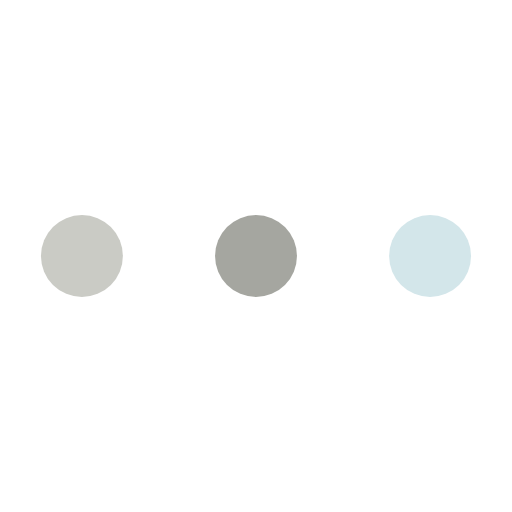
t = 0.00 s
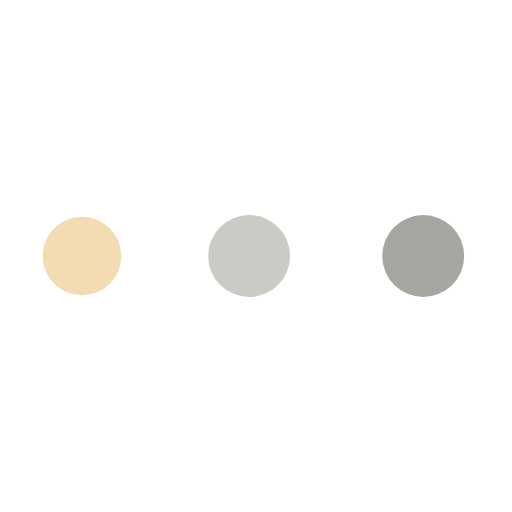
t = 0.19 s
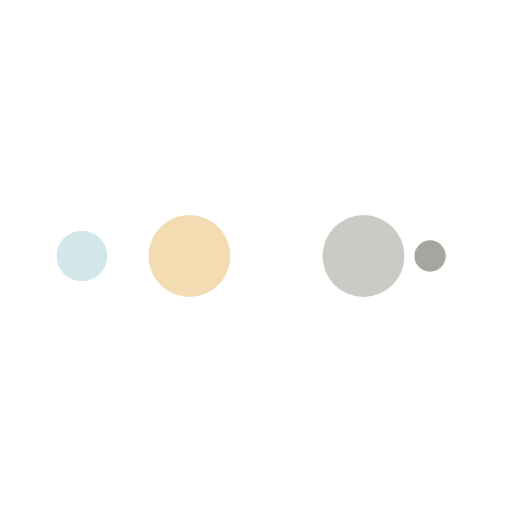
t = 0.31 s
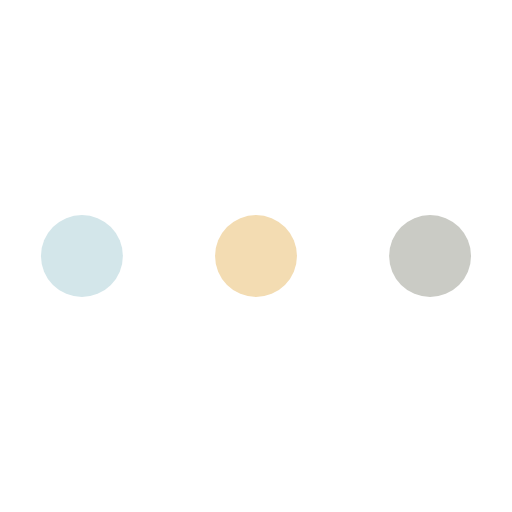
t = 0.50 s
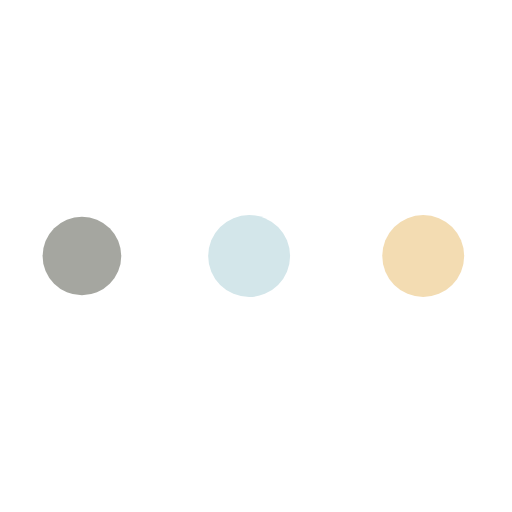
t = 0.69 s
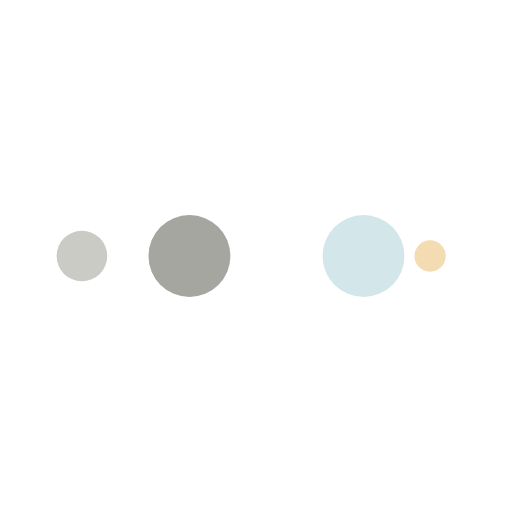
t = 0.81 s

The animated SVG that drew these frames (rendered in a browser with its animation timeline set to each time). Animation: 10 SMIL elements (animate=10); one cycle of 1.00 s, repeats indefinitely.

<svg width="200px"  height="200px"  xmlns="http://www.w3.org/2000/svg" viewBox="0 0 100 100" preserveAspectRatio="xMidYMid" class="lds-ellipsis" style="background: none;"><!--circle(cx="16",cy="50",r="10")--><circle cx="84" cy="50" r="0.5625" fill="#D3E6EA"><animate attributeName="r" values="8;0;0;0;0" keyTimes="0;0.25;0.5;0.75;1" keySplines="0 0.5 0.5 1;0 0.5 0.5 1;0 0.5 0.5 1;0 0.5 0.5 1" calcMode="spline" dur="1s" repeatCount="indefinite" begin="0s"></animate><animate attributeName="cx" values="84;84;84;84;84" keyTimes="0;0.25;0.5;0.75;1" keySplines="0 0.5 0.5 1;0 0.5 0.5 1;0 0.5 0.5 1;0 0.5 0.5 1" calcMode="spline" dur="1s" repeatCount="indefinite" begin="0s"></animate></circle><circle cx="81.6094" cy="50" r="8" fill="#A5A6A0"><animate attributeName="r" values="0;8;8;8;0" keyTimes="0;0.25;0.5;0.75;1" keySplines="0 0.5 0.5 1;0 0.5 0.5 1;0 0.5 0.5 1;0 0.5 0.5 1" calcMode="spline" dur="1s" repeatCount="indefinite" begin="-0.5s"></animate><animate attributeName="cx" values="16;16;50;84;84" keyTimes="0;0.25;0.5;0.75;1" keySplines="0 0.5 0.5 1;0 0.5 0.5 1;0 0.5 0.5 1;0 0.5 0.5 1" calcMode="spline" dur="1s" repeatCount="indefinite" begin="-0.5s"></animate></circle><circle cx="47.6094" cy="50" r="8" fill="#CACBC5"><animate attributeName="r" values="0;8;8;8;0" keyTimes="0;0.25;0.5;0.75;1" keySplines="0 0.5 0.5 1;0 0.5 0.5 1;0 0.5 0.5 1;0 0.5 0.5 1" calcMode="spline" dur="1s" repeatCount="indefinite" begin="-0.25s"></animate><animate attributeName="cx" values="16;16;50;84;84" keyTimes="0;0.25;0.5;0.75;1" keySplines="0 0.5 0.5 1;0 0.5 0.5 1;0 0.5 0.5 1;0 0.5 0.5 1" calcMode="spline" dur="1s" repeatCount="indefinite" begin="-0.25s"></animate></circle><circle cx="16" cy="50" r="7.4375" fill="#f3dcb2"><animate attributeName="r" values="0;8;8;8;0" keyTimes="0;0.25;0.5;0.75;1" keySplines="0 0.5 0.5 1;0 0.5 0.5 1;0 0.5 0.5 1;0 0.5 0.5 1" calcMode="spline" dur="1s" repeatCount="indefinite" begin="0s"></animate><animate attributeName="cx" values="16;16;50;84;84" keyTimes="0;0.25;0.5;0.75;1" keySplines="0 0.5 0.5 1;0 0.5 0.5 1;0 0.5 0.5 1;0 0.5 0.5 1" calcMode="spline" dur="1s" repeatCount="indefinite" begin="0s"></animate></circle><circle cx="16" cy="50" r="0" fill="#D3E6EA"><animate attributeName="r" values="0;0;8;8;8" keyTimes="0;0.25;0.5;0.75;1" keySplines="0 0.5 0.5 1;0 0.5 0.5 1;0 0.5 0.5 1;0 0.5 0.5 1" calcMode="spline" dur="1s" repeatCount="indefinite" begin="0s"></animate><animate attributeName="cx" values="16;16;16;50;84" keyTimes="0;0.25;0.5;0.75;1" keySplines="0 0.5 0.5 1;0 0.5 0.5 1;0 0.5 0.5 1;0 0.5 0.5 1" calcMode="spline" dur="1s" repeatCount="indefinite" begin="0s"></animate></circle></svg>
